Run: headless pygame with SDL's dummy video driver; simulated clock (each Clock.tick advances the game by its frame time, no real sleeping); random seed 0; keys injected as events and as key.get_pressed() state; mouse plan: one left click at the window centre at the start of phase 2, then a move to the lower-right quarter at the start of phase 3; restart key R tapped at the start of phases 3 and 4.
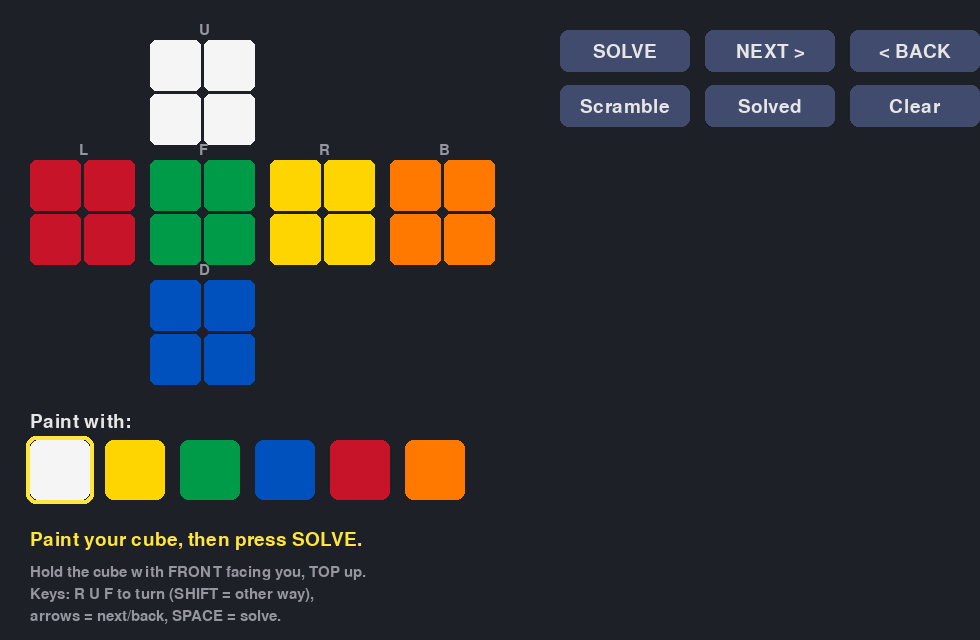
Frame 1 of 4 · flips 1–60 · no input
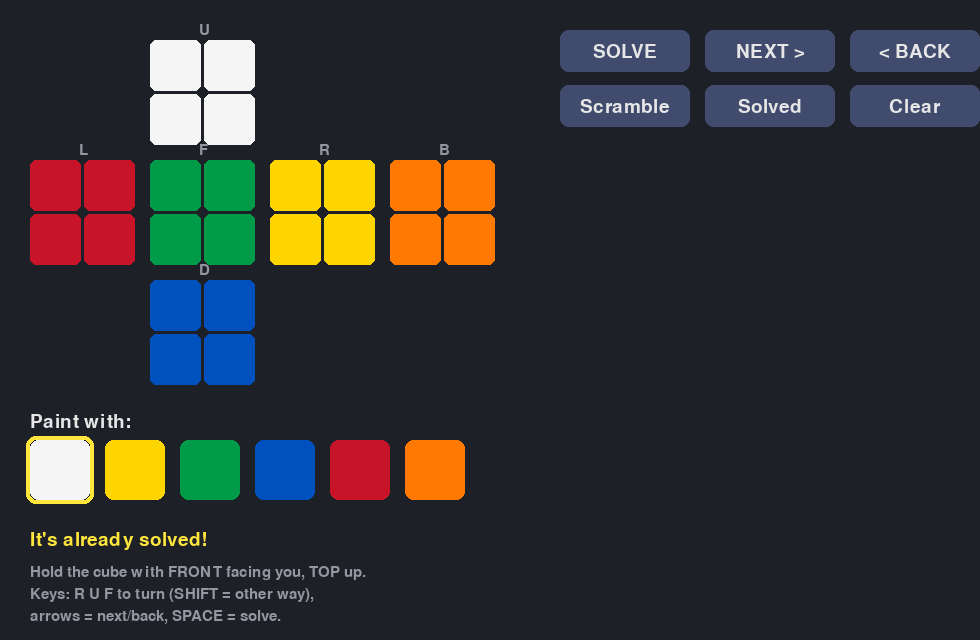
Frame 2 of 4 · flips 61–180 · clicked the window centre · tapped SPACE, RETURN · held RIGHT (→), D
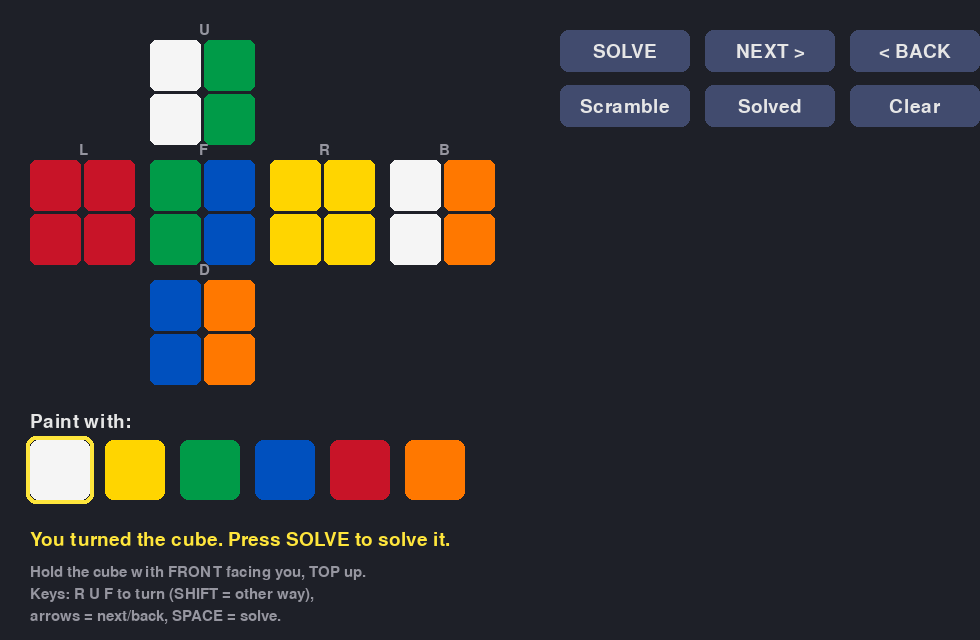
Frame 3 of 4 · flips 181–300 · moved the mouse to the lower-right quarter · tapped R · held DOWN (↓), S
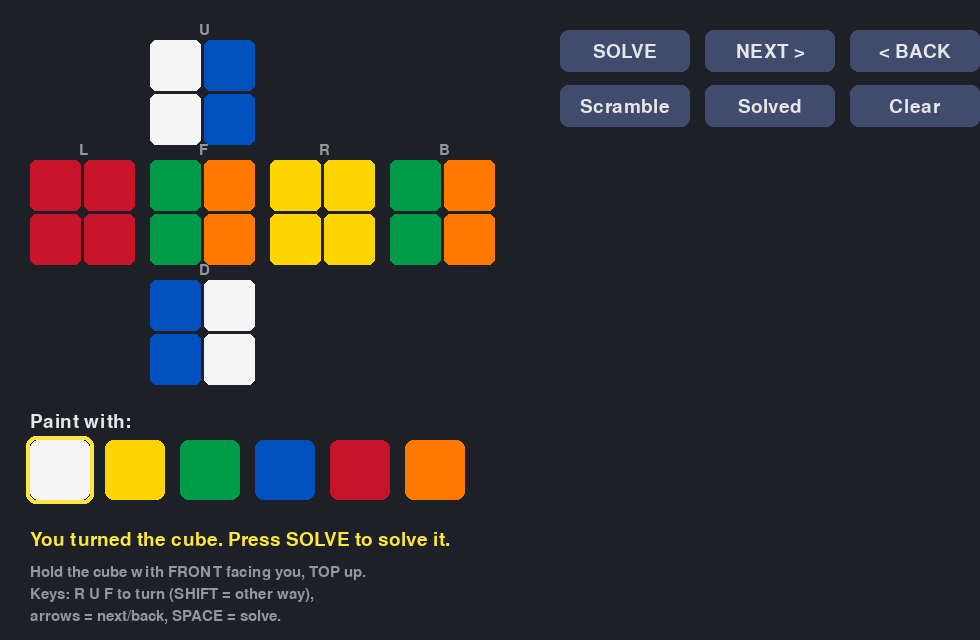
Frame 4 of 4 · flips 301–420 · tapped R · held LEFT (←), A, UP (↑), W

The pygame program that drew these frames:

"""
2x2 Cube Solver (works for picture cubes like the $100-bill cube too!)

HOW TO USE
1. Pick a "picture" color at the bottom of the window, then click squares
   to paint them. Each of the 6 colors stands for one of the 6 pictures
   your cube shows when it is solved. (Tip: on a picture cube it helps to
   put a tiny sticky dot on each piece first.)
2. Hold your real cube so the FRONT faces you and the TOP points up,
   and paint the drawing to match: U = top, F = front, R = right,
   L = left, B = back, D = bottom.
3. Press SOLVE. Then press NEXT (or the right arrow) and do each turn
   on your real cube. The squares that move are outlined in yellow.
   Don't turn the whole cube while you follow along!

KEYS
  R / U / F         turn that side  (hold SHIFT to turn the other way)
  Right / Left      next / previous step of the solution
  Space             solve
"""

import random
import sys
from collections import Counter
from operator import itemgetter

import pygame

# ---------------------------------------------------------------------------
# The cube model
#
# A 2x2 cube has 24 little squares ("stickers"), 4 on each of 6 faces.
# Each sticker lives at a corner position (x, y, z), where every number is
# -1 or +1, and points out in one direction (its "normal").
# To turn a side we just rotate the positions and normals of the stickers
# on that side, and see where each sticker ends up.
# ---------------------------------------------------------------------------

FACES = "URFDLB"
NORMALS = {
    "U": (0, 1, 0), "D": (0, -1, 0),
    "R": (1, 0, 0), "L": (-1, 0, 0),
    "F": (0, 0, 1), "B": (0, 0, -1),
}


def spot_on_face(face, x, y, z):
    """Which (column, row) a sticker sits in when you look at its face."""
    if face == "F":
        return (x + 1) // 2, (1 - y) // 2
    if face == "B":
        return (1 - x) // 2, (1 - y) // 2
    if face == "R":
        return (1 - z) // 2, (1 - y) // 2
    if face == "L":
        return (z + 1) // 2, (1 - y) // 2
    if face == "U":
        return (x + 1) // 2, (z + 1) // 2
    if face == "D":
        return (x + 1) // 2, (1 - z) // 2


# Build the list of all 24 stickers: index -> (position, face letter)
STICKERS = [None] * 24
for face_number, face in enumerate(FACES):
    nx, ny, nz = NORMALS[face]
    for x in (-1, 1):
        for y in (-1, 1):
            for z in (-1, 1):
                # the sticker is on this face if the piece touches that side
                if (nx and x == nx) or (ny and y == ny) or (nz and z == nz):
                    col, row = spot_on_face(face, x, y, z)
                    STICKERS[face_number * 4 + row * 2 + col] = ((x, y, z), face)

FIND_STICKER = {sticker: i for i, sticker in enumerate(STICKERS)}
NORMAL_TO_FACE = {v: k for k, v in NORMALS.items()}


def quarter_turn(face):
    """Return a recipe (list) for turning one side a quarter turn clockwise."""

    def spin(p):
        x, y, z = p
        if face == "R":
            return (x, z, -y)
        if face == "U":
            return (-z, y, x)
        if face == "F":
            return (y, -x, z)

    axis = "xyz".index({"R": "x", "U": "y", "F": "z"}[face])
    new_from_old = [0] * 24
    for old_index, (pos, sticker_face) in enumerate(STICKERS):
        if pos[axis] == 1:  # this sticker is on the side that turns
            new_pos = spin(pos)
            new_face = NORMAL_TO_FACE[spin(NORMALS[sticker_face])]
            new_index = FIND_STICKER[(new_pos, new_face)]
        else:
            new_index = old_index
        new_from_old[new_index] = old_index
    return new_from_old


def combine(first, second):
    """Doing recipe `first` and then recipe `second`."""
    return [first[i] for i in second]


# We only ever turn R, U and F. That way the Down-Back-Left piece never
# moves, so it tells us which way the solved cube should face.
MOVES = {}
for side in "RUF":
    once = quarter_turn(side)
    twice = combine(once, once)
    MOVES[side] = once
    MOVES[side + "2"] = twice
    MOVES[side + "'"] = combine(twice, once)

MOVE_NAMES = list(MOVES)
TURNERS = {name: itemgetter(*recipe) for name, recipe in MOVES.items()}


def do_move(state, name):
    return TURNERS[name](state)


def opposite_move(name):
    if name.endswith("2"):
        return name
    if name.endswith("'"):
        return name[0]
    return name + "'"


# The 8 corner pieces, each as a list of its 3 sticker numbers
CORNERS = []
for x in (-1, 1):
    for y in (-1, 1):
        for z in (-1, 1):
            corner = []
            for face, (nx, ny, nz) in NORMALS.items():
                if (nx and x == nx) or (ny and y == ny) or (nz and z == nz):
                    corner.append(FIND_STICKER[((x, y, z), face)])
            CORNERS.append(corner)

SOLVED = tuple(i // 4 for i in range(24))


def solved_version_of(state):
    """
    Work out what this cube looks like when it's solved, using the
    Down-Back-Left piece (which never moves) as our guide.
    Returns (solved_state, None) or (None, error message).
    """
    if -1 in state:
        return None, "Paint every square first!"
    counts = Counter(state)
    for color, n in counts.items():
        if n != 4:
            return None, f"{COLOR_NAMES[color]} is used {n} times (needs 4)."
    if len(counts) != 6:
        return None, "You need to use all 6 colors."

    # Which colors sit next to each other on some corner?
    neighbors = {c: set() for c in counts}
    for corner in CORNERS:
        colors = {state[i] for i in corner}
        if len(colors) != 3:
            return None, "A corner has the same color twice."
        for c in colors:
            neighbors[c] |= colors - {c}

    # Opposite colors never touch
    opposite = {}
    for c in counts:
        far = set(counts) - neighbors[c] - {c}
        if len(far) != 1:
            return None, "Those colors can't all be on a real cube."
        opposite[c] = far.pop()

    face_color = {}
    for face in "DBL":
        face_color[face] = state[FIND_STICKER[((-1, -1, -1), face)]]
    face_color["U"] = opposite[face_color["D"]]
    face_color["F"] = opposite[face_color["B"]]
    face_color["R"] = opposite[face_color["L"]]
    solved = tuple(face_color[FACES[i // 4]] for i in range(24))

    want = sorted(sorted(solved[i] for i in c) for c in CORNERS)
    have = sorted(sorted(state[i] for i in c) for c in CORNERS)
    if want != have:
        return None, "Some corner pieces don't exist on a real cube."
    return solved, None


def find_solution(start, goal):
    """
    Search from both ends at once (from the mixed-up cube AND from the
    solved cube) until the two searches meet in the middle.
    Any 2x2 can be solved in 11 turns or fewer, so this is quick.
    """
    if start == goal:
        return []
    came_from_start = {start: None}
    came_from_goal = {goal: None}
    start_edge = [start]
    goal_edge = [goal]

    for _ in range(12):
        grow_start = len(start_edge) <= len(goal_edge)
        edge = start_edge if grow_start else goal_edge
        mine = came_from_start if grow_start else came_from_goal
        theirs = came_from_goal if grow_start else came_from_start
        new_edge = []
        for state in edge:
            for name in MOVE_NAMES:
                nxt = do_move(state, name)
                if nxt in mine:
                    continue
                mine[nxt] = (state, name)
                new_edge.append(nxt)
                if nxt in theirs:
                    return build_path(nxt, came_from_start, came_from_goal)
        if grow_start:
            start_edge = new_edge
        else:
            goal_edge = new_edge
        if not new_edge:
            break
    return None  # impossible: a corner is probably twisted


def build_path(middle, came_from_start, came_from_goal):
    first_half = []
    state = middle
    while came_from_start[state] is not None:
        state, name = came_from_start[state]
        first_half.append(name)
    first_half.reverse()

    second_half = []
    state = middle
    while came_from_goal[state] is not None:
        state, name = came_from_goal[state]
        second_half.append(opposite_move(name))
    return first_half + second_half


def explain(name):
    side = name[0]
    if name.endswith("2"):
        how = "TWICE (half turn)"
    elif side == "R":
        how = "toward you (DOWN)" if "'" in name else "away from you (UP)"
    elif side == "U":
        how = "to the RIGHT" if "'" in name else "to the LEFT"
    else:
        how = "counter-clockwise" if "'" in name else "clockwise"
    where = {"R": "Right side", "U": "Top", "F": "Front"}[side]
    return f"{where}: turn {how}"


# ---------------------------------------------------------------------------
# The window
# ---------------------------------------------------------------------------

COLORS = [(245, 245, 245), (255, 213, 0), (0, 155, 72),
          (0, 80, 190), (200, 20, 40), (255, 120, 0)]
COLOR_NAMES = ["White", "Yellow", "Green", "Blue", "Red", "Orange"]
BLANK = (90, 90, 90)
BACKGROUND = (30, 32, 40)
TEXT = (230, 230, 230)
HIGHLIGHT = (255, 230, 60)

WIDTH, HEIGHT = 980, 640
SQ = 54                # size of one little square
FACE_SIZE = 2 * SQ + 12
NET_X, NET_Y = 30, 40
FACE_SPOTS = {"U": (1, 0), "L": (0, 1), "F": (1, 1),
              "R": (2, 1), "B": (3, 1), "D": (1, 2)}


def sticker_rect(i):
    face = FACES[i // 4]
    row, col = divmod(i % 4, 2)
    fx, fy = FACE_SPOTS[face]
    return pygame.Rect(NET_X + fx * FACE_SIZE + col * SQ,
                       NET_Y + fy * FACE_SIZE + row * SQ, SQ - 3, SQ - 3)


def stickers_that_move(name):
    recipe = MOVES[name]
    return {i for i in range(24) if recipe[i] != i}


class Button:
    def __init__(self, label, x, y, w=130, h=42):
        self.label = label
        self.rect = pygame.Rect(x, y, w, h)

    def draw(self, screen, font):
        hover = self.rect.collidepoint(pygame.mouse.get_pos())
        pygame.draw.rect(screen, (90, 110, 160) if hover else (65, 75, 110),
                         self.rect, border_radius=8)
        words = font.render(self.label, True, TEXT)
        screen.blit(words, words.get_rect(center=self.rect.center))


def main():
    pygame.init()
    screen = pygame.display.set_mode((WIDTH, HEIGHT))
    pygame.display.set_caption("2x2 Cube Solver")
    clock = pygame.time.Clock()
    font = pygame.font.SysFont(None, 28)
    small = pygame.font.SysFont(None, 22)
    big = pygame.font.SysFont(None, 40)

    cube = list(SOLVED)
    picked_color = 0
    solution = []
    step = 0
    message = "Paint your cube, then press SOLVE."

    panel_x = 560
    buttons = {
        "solve": Button("SOLVE", panel_x, 30),
        "next": Button("NEXT >", panel_x + 145, 30),
        "back": Button("< BACK", panel_x + 290, 30),
        "scramble": Button("Scramble", panel_x, 85),
        "solved": Button("Solved", panel_x + 145, 85),
        "clear": Button("Clear", panel_x + 290, 85),
    }
    swatches = [pygame.Rect(NET_X + i * 75, 440, 60, 60) for i in range(6)]

    def forget_solution():
        nonlocal solution, step
        solution, step = [], 0

    running = True
    while running:
        for event in pygame.event.get():
            if event.type == pygame.QUIT:
                running = False

            pressed = None
            if event.type == pygame.MOUSEBUTTONDOWN and event.button == 1:
                for i, swatch in enumerate(swatches):
                    if swatch.collidepoint(event.pos):
                        picked_color = i
                for i in range(24):
                    if sticker_rect(i).collidepoint(event.pos):
                        cube[i] = picked_color
                        forget_solution()
                        message = "Painting... press SOLVE when done."
                for name, button in buttons.items():
                    if button.rect.collidepoint(event.pos):
                        pressed = name

            if event.type == pygame.KEYDOWN:
                shift = event.mod & pygame.KMOD_SHIFT
                side = {pygame.K_r: "R", pygame.K_u: "U", pygame.K_f: "F"}.get(event.key)
                if side and -1 not in cube:
                    cube = list(do_move(tuple(cube), side + ("'" if shift else "")))
                    forget_solution()
                    message = "You turned the cube. Press SOLVE to solve it."
                elif event.key == pygame.K_RIGHT:
                    pressed = "next"
                elif event.key == pygame.K_LEFT:
                    pressed = "back"
                elif event.key == pygame.K_SPACE:
                    pressed = "solve"

            if pressed == "solve":
                solved, problem = solved_version_of(tuple(cube))
                if problem:
                    message = problem
                else:
                    message = "Thinking..."
                    answer = find_solution(tuple(cube), solved)
                    if answer is None:
                        message = "Can't solve: a corner looks twisted. Double-check your colors."
                    elif not answer:
                        message = "It's already solved!"
                    else:
                        solution, step = answer, 0
                        message = f"Solved in {len(answer)} turns! Press NEXT for each turn."
            elif pressed == "next" and step < len(solution):
                cube = list(do_move(tuple(cube), solution[step]))
                step += 1
                if step == len(solution):
                    message = "All done - your cube is solved!"
            elif pressed == "back" and step > 0:
                step -= 1
                cube = list(do_move(tuple(cube), opposite_move(solution[step])))
                message = "Went back one step."
            elif pressed == "scramble":
                cube = list(SOLVED)
                for _ in range(25):
                    cube = list(do_move(tuple(cube), random.choice(MOVE_NAMES)))
                forget_solution()
                message = "Scrambled! Press SOLVE."
            elif pressed == "solved":
                cube = list(SOLVED)
                forget_solution()
                message = "Reset to solved."
            elif pressed == "clear":
                cube = [-1] * 24
                forget_solution()
                message = "Cleared. Paint all 24 squares."

        # ----- draw everything -----
        screen.fill(BACKGROUND)

        upcoming = solution[step] if step < len(solution) else None
        glowing = stickers_that_move(upcoming) if upcoming else set()

        for face, (fx, fy) in FACE_SPOTS.items():
            label = small.render(face, True, (150, 150, 160))
            screen.blit(label, (NET_X + fx * FACE_SIZE + SQ - 5,
                                NET_Y + fy * FACE_SIZE - 17))
        for i in range(24):
            rect = sticker_rect(i)
            color = BLANK if cube[i] == -1 else COLORS[cube[i]]
            pygame.draw.rect(screen, color, rect, border_radius=6)
            if i in glowing:
                pygame.draw.rect(screen, HIGHLIGHT, rect, 4, border_radius=6)

        screen.blit(font.render("Paint with:", True, TEXT), (NET_X, 412))
        for i, swatch in enumerate(swatches):
            pygame.draw.rect(screen, COLORS[i], swatch, border_radius=8)
            if i == picked_color:
                pygame.draw.rect(screen, HIGHLIGHT, swatch.inflate(8, 8), 4,
                                 border_radius=10)

        for button in buttons.values():
            button.draw(screen, font)

        screen.blit(font.render(message, True, HIGHLIGHT), (NET_X, 530))

        if upcoming:
            screen.blit(font.render(f"Step {step + 1} of {len(solution)}:",
                                    True, TEXT), (panel_x, 150))
            screen.blit(big.render(upcoming, True, HIGHLIGHT), (panel_x, 180))
            screen.blit(font.render(explain(upcoming), True, TEXT),
                        (panel_x + 60, 186))

        if solution:
            y = 240
            for n, name in enumerate(solution):
                done = n < step
                color = (110, 110, 120) if done else (HIGHLIGHT if n == step else TEXT)
                line = f"{n + 1:>2}. {name:<3} {explain(name)}"
                screen.blit(small.render(line, True, color), (panel_x, y))
                y += 24

        help_lines = [
            "Hold the cube with FRONT facing you, TOP up.",
            "Keys: R U F to turn (SHIFT = other way),",
            "arrows = next/back, SPACE = solve.",
        ]
        for n, line in enumerate(help_lines):
            screen.blit(small.render(line, True, (150, 150, 160)), (NET_X, 565 + n * 22))

        pygame.display.flip()
        clock.tick(60)

    pygame.quit()
    sys.exit()


if __name__ == "__main__":
    main()
